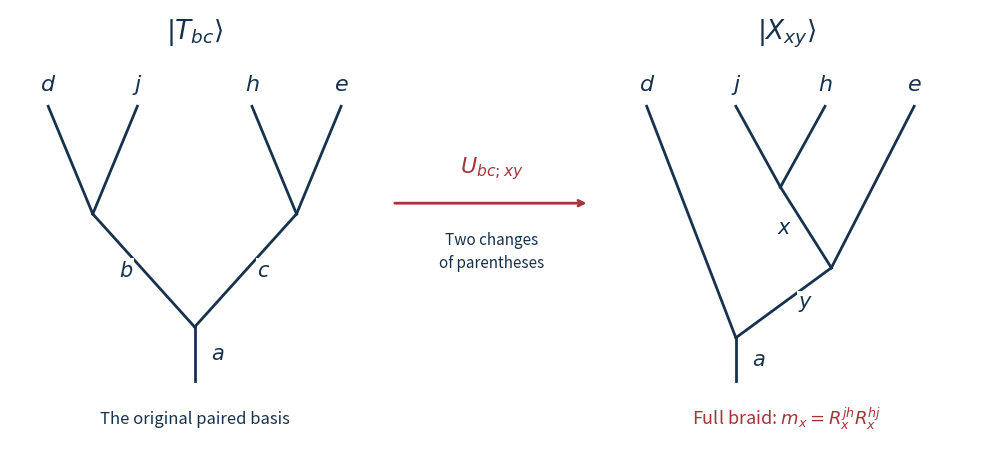

Generate this figure with matplotlib:
"""Draw the two fusion bases used in the 2025 anyons solution.

Tested with Python 3.14, NumPy 2.3.5 and Matplotlib 3.10.7.
Run from the destination directory; writes only 2025-fusion-recoupling.png.
"""
import os
os.environ.setdefault("MPLCONFIGDIR", "/tmp/oxford-2025-anyons-matplotlib")
import matplotlib
matplotlib.use("Agg")
import matplotlib.pyplot as plt

INK = "#17324d"
ACCENT = "#a33638"
fig, ax = plt.subplots(figsize=(10, 4.5), dpi=120, facecolor="white")
ax.set_facecolor("white")
ax.set_xlim(-0.2, 7.5)
ax.set_ylim(-0.8, 3.2)
ax.axis("off")

def edge(p, q, label=None, offset=(0, 0)):
    ax.plot([p[0], q[0]], [p[1], q[1]], color=INK, linewidth=2)
    if label:
        x, y = (p[0]+q[0])/2, (p[1]+q[1])/2
        ax.text(x+offset[0], y+offset[1], label, fontsize=15,
                ha="center", va="center", color=INK,
                bbox={"facecolor": "white", "edgecolor": "none", "pad": 0.8})

def tree_left():
    leaves = [(0.1, 2.3), (0.8, 2.3), (1.7, 2.3), (2.4, 2.3)]
    b, c, root, foot = (0.45, 1.3), (2.05, 1.3), (1.25, 0.25), (1.25, -0.25)
    for p, q, label in [(leaves[0], b, "d"), (leaves[1], b, "j"),
                        (leaves[2], c, "h"), (leaves[3], c, "e")]:
        edge(p, q)
        ax.text(p[0], 2.45, f"${label}$", fontsize=16, ha="center", color=INK)
    edge(b, root, "$b$", (-0.14, 0))
    edge(c, root, "$c$", (0.14, 0))
    edge(root, foot, "$a$", (0.18, 0))
    ax.text(1.25, 2.93, r"$|T_{bc}\rangle$", fontsize=19, ha="center", color=INK)
    ax.text(1.25, -0.65, "The original paired basis", fontsize=12, ha="center", color=INK)

def tree_right():
    leaves = [(4.8, 2.3), (5.5, 2.3), (6.2, 2.3), (6.9, 2.3)]
    x, y, root, foot = (5.85, 1.55), (6.25, 0.8), (5.5, 0.15), (5.5, -0.25)
    edge(leaves[0], root)
    edge(leaves[1], x)
    edge(leaves[2], x)
    edge(leaves[3], y)
    for p, label in zip(leaves, ["d", "j", "h", "e"]):
        ax.text(p[0], 2.45, f"${label}$", fontsize=16, ha="center", color=INK)
    edge(x, y, "$x$", (-0.17, 0))
    edge(y, root, "$y$", (0.17, 0))
    edge(root, foot, "$a$", (0.18, 0))
    ax.text(5.9, 2.93, r"$|X_{xy}\rangle$", fontsize=19, ha="center", color=INK)
    ax.text(5.9, -0.65, r"Full braid: $m_x=R_x^{jh}R_x^{hj}$", fontsize=13, ha="center", color=ACCENT)

tree_left()
tree_right()
ax.annotate("", xy=(4.35, 1.4), xytext=(2.8, 1.4),
            arrowprops={"arrowstyle": "->", "color": ACCENT, "lw": 2})
ax.text(3.58, 1.68, r"$U_{bc;xy}$", color=ACCENT, fontsize=16, ha="center")
ax.text(3.58, 0.95, "Two changes\nof parentheses", color=INK, fontsize=11,
        ha="center", va="center", linespacing=1.5)
fig.tight_layout(pad=0.7)
fig.savefig("2025-fusion-recoupling.png", facecolor="white", transparent=False)
plt.close(fig)
